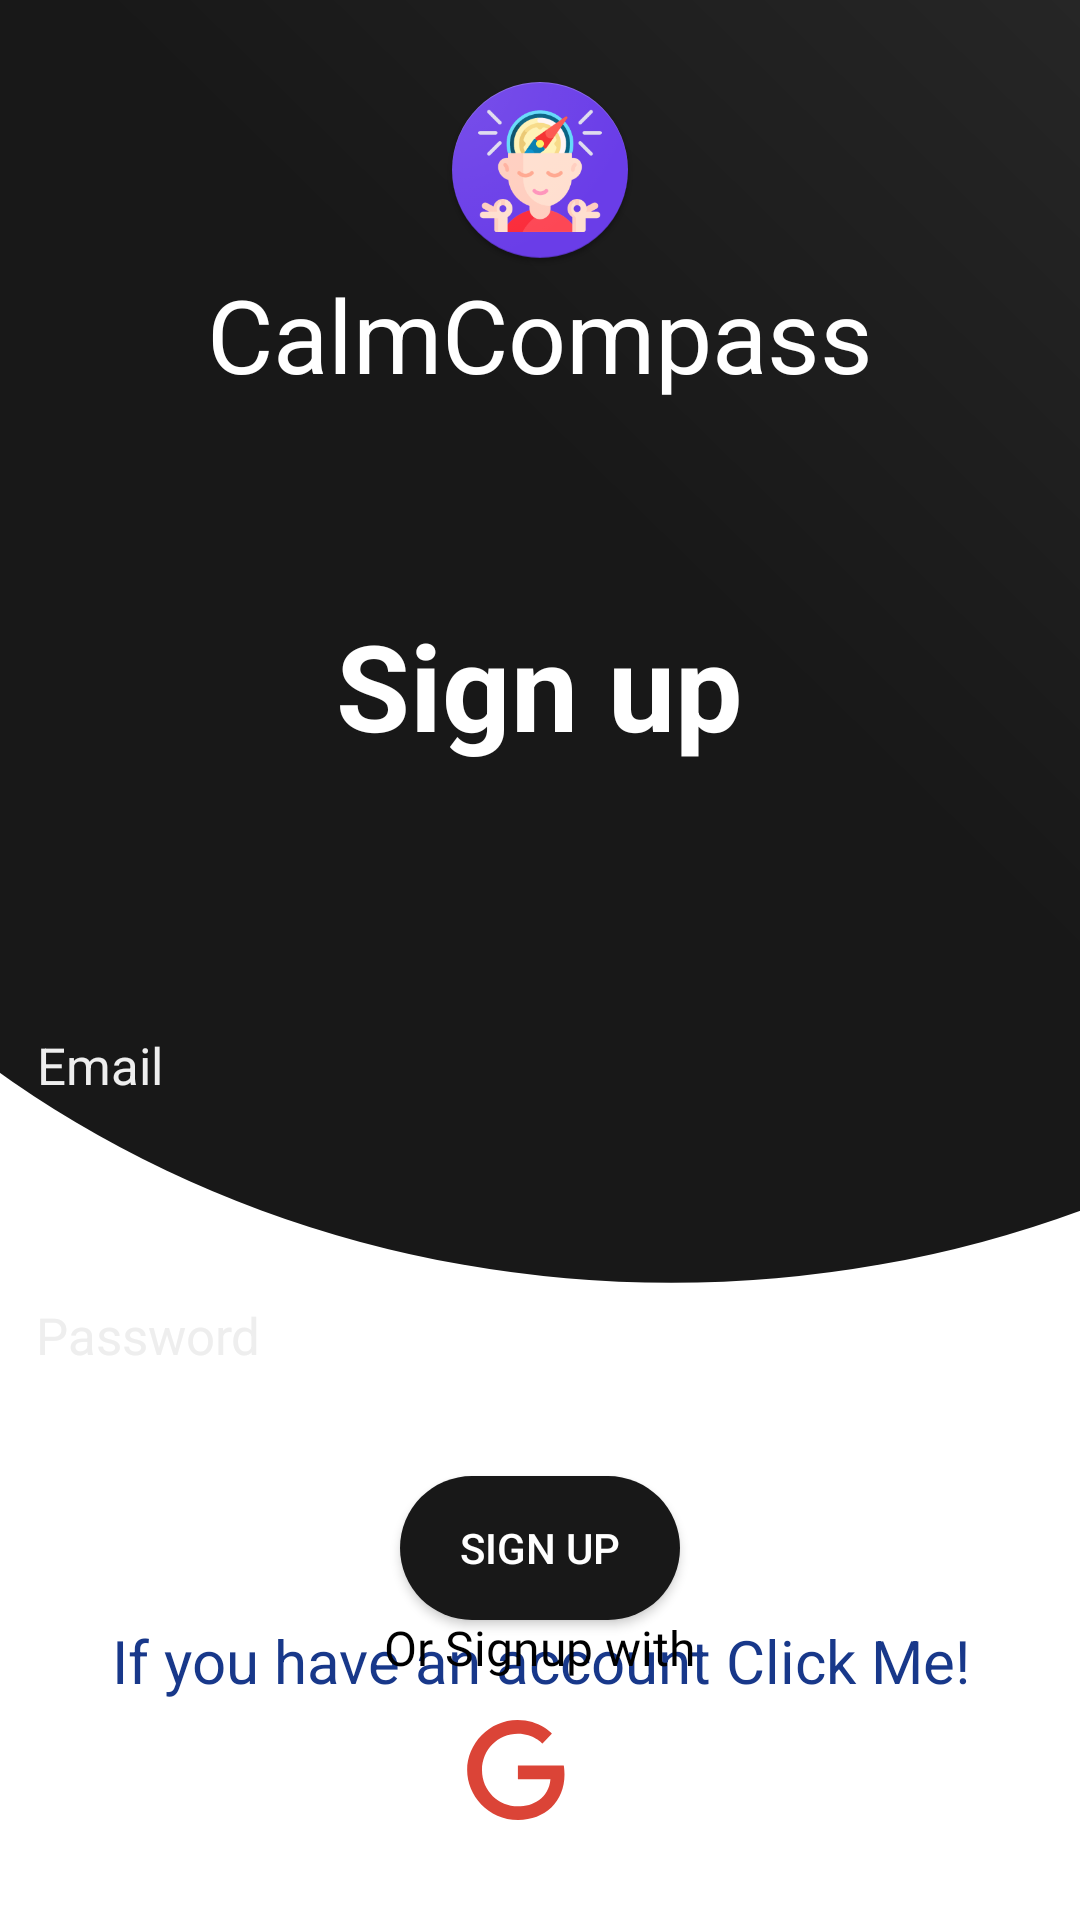

Android layout source for this screen:
<!-- AndroidManifest.xml: application theme Theme.StressFreeApp -->
<!-- res/layout/activity_signup.xml -->
<?xml version="1.0" encoding="utf-8"?>
<RelativeLayout xmlns:android="http://schemas.android.com/apk/res/android"
    xmlns:app="http://schemas.android.com/apk/res-auto"
    xmlns:tools="http://schemas.android.com/tools"
    android:layout_width="match_parent"
    android:layout_height="match_parent"
    android:background="@drawable/curved_progress_bar"
    android:textAlignment="center"
    tools:context=".SignUpActivity">

    <LinearLayout
        android:layout_width="match_parent"
        android:layout_height="match_parent"
        android:orientation="vertical">

        <ImageView
            android:layout_width="match_parent"
            android:layout_height="200dp"
            android:layout_weight="4"
            android:scaleType="centerCrop"
            android:src="@drawable/ic_login" />

        <Button
            android:id="@+id/LoginButton"
            android:layout_width="wrap_content"
            android:layout_height="wrap_content"
            android:layout_gravity="center"
            android:background="@drawable/innerblckround_btn"
            android:paddingLeft="20dp"
            android:paddingRight="20dp"
            android:text="sign up"
            android:textColor="#FFFFFF" />

        <TextView
            android:id="@+id/text_button"
            android:layout_width="match_parent"
            android:layout_height="wrap_content"
            android:layout_centerHorizontal="true"
            android:layout_centerVertical="true"
            android:clickable="true"
            android:text="If you have an account Click Me!"
            android:textAlignment="center"
            android:textColor="#18388A"
            android:textColorHighlight="#FFFFFF"
            android:textSize="20sp" />

        <View
            android:layout_width="match_parent"
            android:layout_height="0dp"
            android:layout_weight="1" />
    </LinearLayout>


    <LinearLayout
        android:layout_width="match_parent"
        android:layout_height="516dp"
        android:gravity="center"
        android:orientation="vertical">

        <ImageView
            android:id="@+id/imageView5"
            android:layout_width="179dp"
            android:layout_height="64dp"
            app:srcCompat="@mipmap/ic_launcher" />

        <TextView
            android:id="@+id/textView11"
            android:layout_width="302dp"
            android:layout_height="57dp"
            android:layout_centerHorizontal="true"
            android:text="CalmCompass"
            android:textAlignment="center"
            android:textColor="#FFFFFF"
            android:textSize="34sp" />

        <TextView
            android:layout_width="wrap_content"
            android:layout_height="wrap_content"
            android:layout_margin="?actionBarSize"
            android:text="Sign up"
            android:textColor="#fff"
            android:textSize="40sp"
            android:textStyle="bold" />

        <EditText
            android:id="@+id/emailEditLoginText"
            android:layout_width="355dp"
            android:layout_height="48dp"
            android:layout_margin="20dp"
            android:background="@drawable/curved_progress_bar"
            android:hint="Email"
            android:paddingStart="10dp"
            android:paddingLeft="10dp"
            android:textColor="#fff"
            android:textColorHint="#eee"
            android:textSize="17sp" />

        <EditText
            android:id="@+id/passwordEditLoginText"
            android:layout_width="356dp"
            android:layout_height="52dp"
            android:layout_margin="20dp"
            android:background="@drawable/curved_progress_bar"
            android:hint="Password"
            android:inputType="textPassword"
            android:paddingStart="10dp"
            android:paddingLeft="10dp"
            android:textColor="#fff"
            android:textColorHint="#eee"
            android:textSize="17sp" />

    </LinearLayout>


    <LinearLayout
        android:layout_width="match_parent"
        android:layout_height="wrap_content"
        android:layout_alignParentBottom="true"
        android:layout_marginBottom="30dp"
        android:gravity="center"
        android:orientation="vertical">

        <TextView
            android:layout_width="wrap_content"
            android:layout_height="wrap_content"
            android:layout_marginBottom="10dp"
            android:fontFamily="@font/baloo_paaji"
            android:text="Or Signup with"
            android:textColor="#000000"
            android:textSize="16sp" />

        <LinearLayout
            android:layout_width="wrap_content"
            android:layout_height="wrap_content">

            <ImageButton
                android:id="@+id/googleSignInButton"
                android:layout_width="40dp"
                android:layout_height="40dp"
                android:layout_marginRight="15dp"
                android:background="@drawable/google" />
        </LinearLayout>


    </LinearLayout>

</RelativeLayout>
<!-- resources referenced by this layout -->
<resources>
  <!-- drawable google (drawable) -->
  <vector xmlns:android="http://schemas.android.com/apk/res/android"
      android:height="24dp"
      android:width="24dp"
      android:viewportWidth="24"
      android:viewportHeight="24">
      <path android:fillColor="#DB4437" android:pathData="M21.35,11.1H12.18V13.83H18.69C18.36,17.64 15.19,19.27 12.19,19.27C8.36,19.27 5,16.25 5,12C5,7.9 8.2,4.73 12.2,4.73C15.29,4.73 17.1,6.7 17.1,6.7L19,4.72C19,4.72 16.56,2 12.1,2C6.42,2 2.03,6.8 2.03,12C2.03,17.05 6.16,22 12.25,22C17.6,22 21.5,18.33 21.5,12.91C21.5,11.76 21.35,11.1 21.35,11.1V11.1Z" />
  </vector>
  <!-- drawable ic_login (drawable) -->
  <vector xmlns:android="http://schemas.android.com/apk/res/android"
      xmlns:aapt="http://schemas.android.com/aapt"
      android:width="512dp"
      android:height="512dp"
      android:viewportWidth="512"
      android:viewportHeight="512">
      <group>
          <clip-path android:pathData="M0,0h512v512h-512z M 0,0"/>
          <path
              android:pathData="M-70.0,115.0a371.5,330.0,0,1,0,743.0,0.0a371.5,330.0,0,1,0,-743.0,0.0z">
              <aapt:attr name="android:fillColor">
                  <gradient
                      android:startY="169"
                      android:startX="270"
                      android:endY="-2705"
                      android:endX="3084"
                      android:type="linear">
                      <item android:offset="0" android:color="#181818"/>
                      <item android:offset="1" android:color="#FFFFFFFF"/>
                  </gradient>
              </aapt:attr>
          </path>
      </group>
  </vector>
  <!-- drawable innerblckround_btn (drawable-v24) -->
  <?xml version="1.0" encoding="utf-8"?>
  <shape xmlns:android="http://schemas.android.com/apk/res/android">
  
      <solid android:color="@color/InnerColor"/>
          <corners
              android:topRightRadius="45dp"
              android:topLeftRadius="45dp"
              android:bottomLeftRadius="45dp"
              android:bottomRightRadius="45dp"/>
  
  
  </shape>
  <!-- mipmap ic_launcher: png bitmap (mipmap-xxxhdpi, 27156 bytes) -->
  <style name="Theme.StressFreeApp" parent="Theme.MaterialComponents.Light.NoActionBar">
          
          <item name="colorPrimary">@color/InnerColor</item>
          <item name="colorPrimaryVariant">@color/backgroundColor</item>
          <item name="colorOnPrimary">@color/black</item>
          
          <item name="colorSecondary">@color/teal_200</item>
          <item name="colorSecondaryVariant">@color/teal_700</item>
          <item name="colorOnSecondary">@color/black</item>
          
          <item name="android:statusBarColor">?attr/colorPrimaryVariant</item>
          
      </style>
  <color name="InnerColor">#181818</color>
  <color name="backgroundColor">#212121</color>
  <color name="black">#FF000000</color>
  <color name="teal_200">#FF03DAC5</color>
  <color name="teal_700">#FF018786</color>
</resources>
